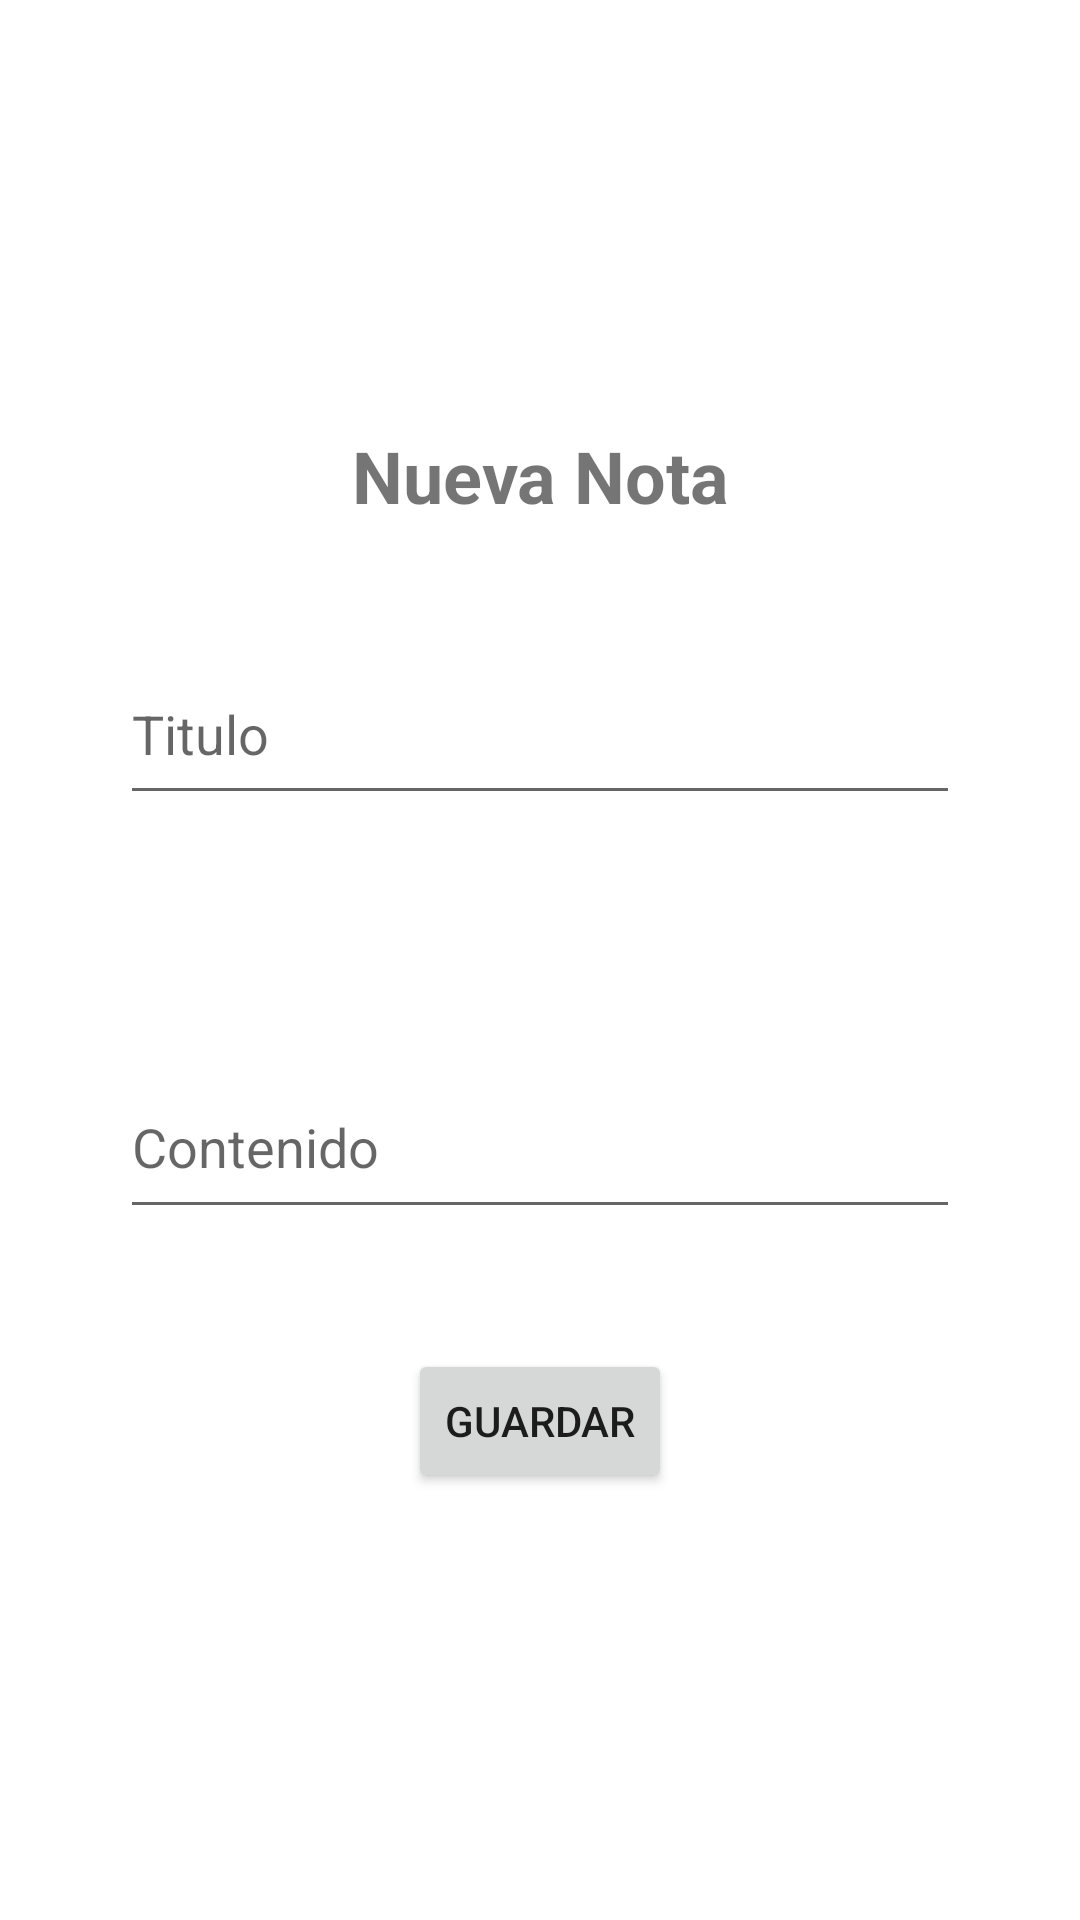

Here is an Android app screen rendered from its layout file. Give the layout XML and the strings, colors and styles it references.
<!-- AndroidManifest.xml: application theme Theme.ExamenNotasRapidas -->
<!-- res/layout/fragment_agregar.xml -->
<?xml version="1.0" encoding="utf-8"?>
<LinearLayout xmlns:android="http://schemas.android.com/apk/res/android"
    xmlns:tools="http://schemas.android.com/tools"
    android:layout_width="match_parent"
    android:layout_height="match_parent"
    tools:context=".FragmentAgregar"
    android:orientation="vertical"
    android:gravity="center">

    

    <TextView
        android:id="@+id/textView"
        android:layout_width="wrap_content"
        android:layout_height="wrap_content"
        android:text="Nueva Nota"
        android:textAlignment="center"
        android:textSize="24sp"
        android:textStyle="bold" />

    <EditText
        android:id="@+id/txtTitulo"
        android:layout_width="match_parent"
        android:layout_height="57dp"
        android:ems="10"
        android:hint="Titulo"
        android:inputType="textPersonName"
        android:layout_margin="40dp"
        />

    <EditText
        android:id="@+id/txtContenido"
        android:layout_width="match_parent"
        android:layout_height="58dp"
        android:layout_margin="40dp"
        android:ems="10"
        android:hint="Contenido"
        android:inputType="textPersonName" />

    <Button
        android:id="@+id/btnGuardar"
        android:layout_width="wrap_content"
        android:layout_height="wrap_content"
        android:text="Guardar"
        />

</LinearLayout>
<!-- resources referenced by this layout -->
<resources>
  <style name="Theme.ExamenNotasRapidas" parent="Theme.MaterialComponents.DayNight.DarkActionBar">
          
          <item name="colorPrimary">@color/purple_500</item>
          <item name="colorPrimaryVariant">@color/purple_700</item>
          <item name="colorOnPrimary">@color/white</item>
          
          <item name="colorSecondary">@color/teal_200</item>
          <item name="colorSecondaryVariant">@color/teal_700</item>
          <item name="colorOnSecondary">@color/black</item>
          
          <item name="android:statusBarColor">?attr/colorPrimaryVariant</item>
          
      </style>
  <!-- not gathered from this repository: default colours our renderer supplied (Android Studio template values) -->
  <color name="purple_500">#FF6200EE</color>
  <color name="purple_700">#FF3700B3</color>
  <color name="teal_200">#FF03DAC5</color>
  <color name="teal_700">#FF018786</color>
  <color name="black">#FF000000</color>
  <color name="white">#FFFFFFFF</color>
</resources>
